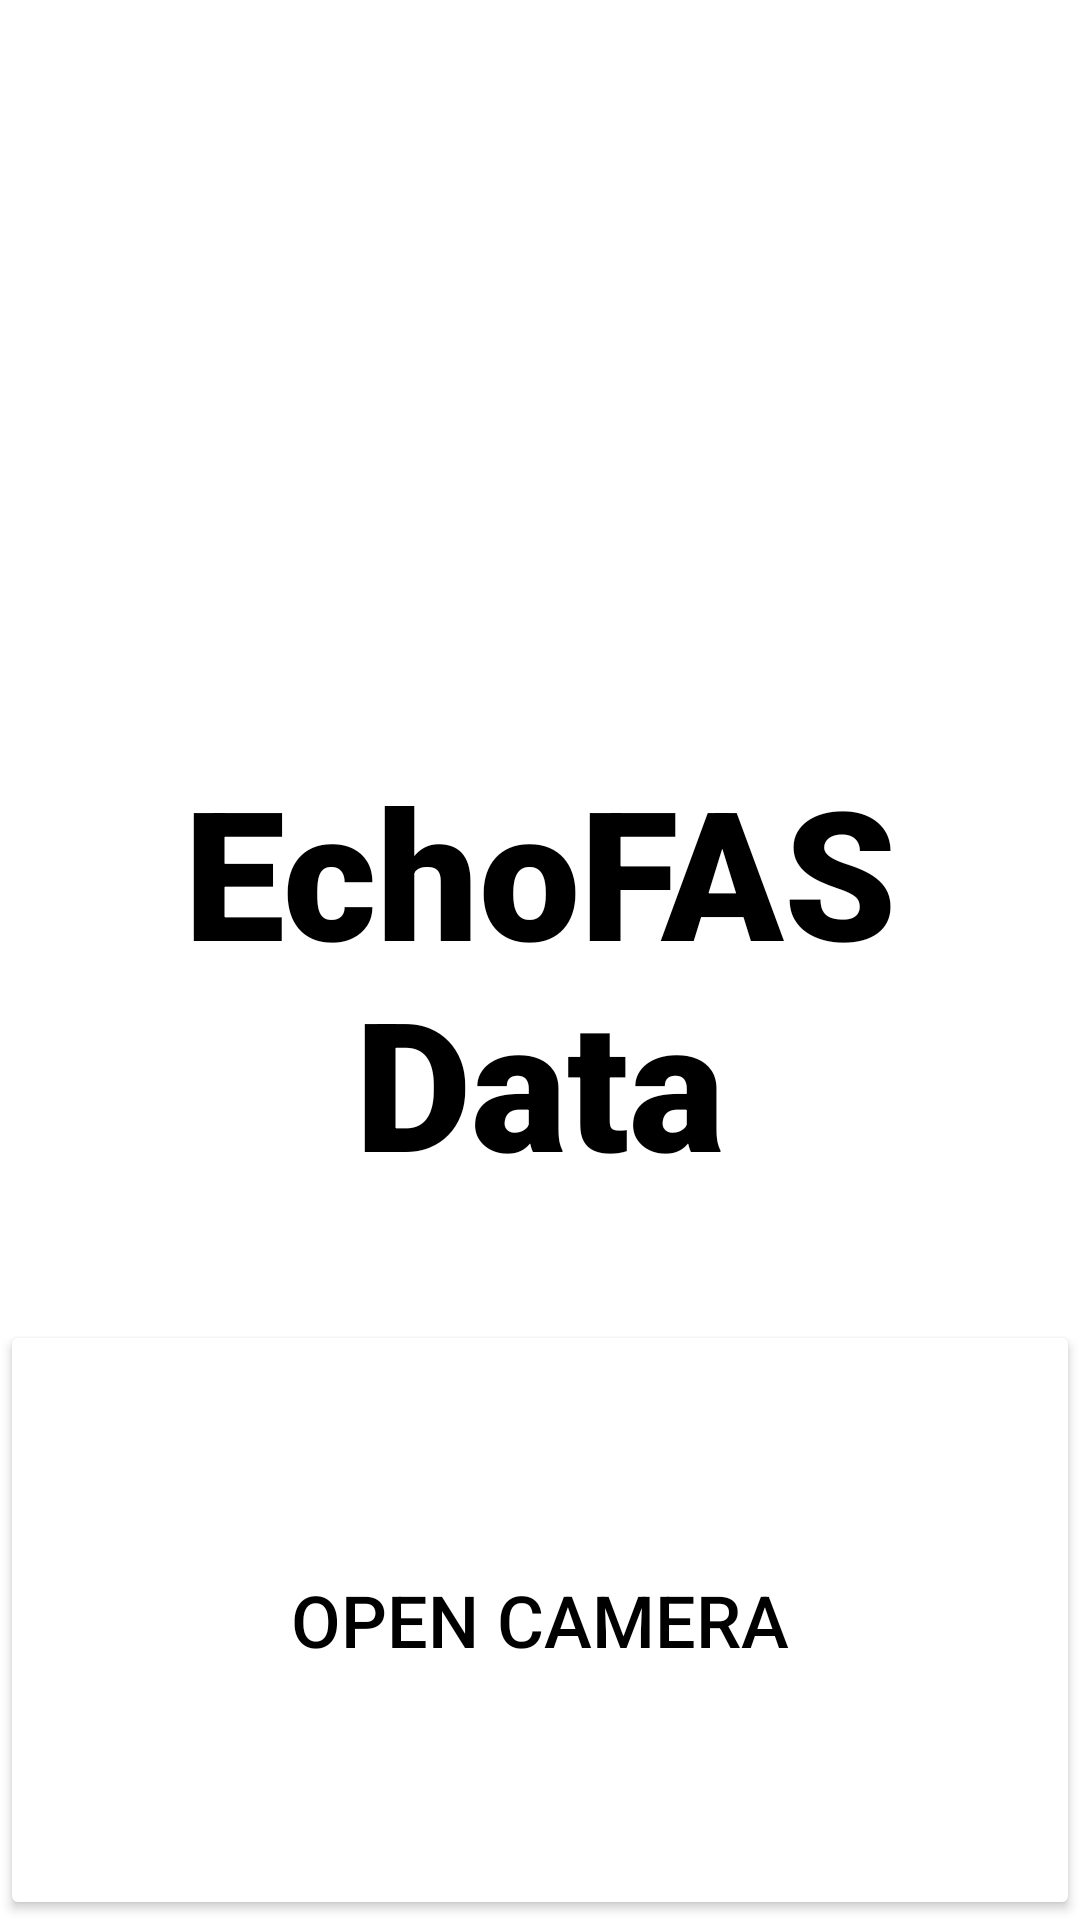

Here is an Android app screen rendered from its layout file. Give the layout XML and the strings, colors and styles it references.
<!-- AndroidManifest.xml: application theme Theme.EchoFASDataCollection -->
<!-- res/layout/activity_main.xml -->
<?xml version="1.0" encoding="utf-8"?>
<androidx.constraintlayout.widget.ConstraintLayout xmlns:android="http://schemas.android.com/apk/res/android"
    xmlns:app="http://schemas.android.com/apk/res-auto"
    xmlns:tools="http://schemas.android.com/tools"
    android:layout_width="match_parent"
    android:layout_height="match_parent"
    android:background="@color/white"
    tools:context=".MainActivity">

    <TextView
        android:id="@+id/textView"
        android:layout_width="0dp"
        android:layout_height="0dp"
        android:layout_marginTop="250dp"
        android:background="@color/white"
        android:fontFamily="sans-serif-black"
        android:text="@string/app_name"
        android:textAlignment="center"
        android:textAppearance="@style/TextAppearance.AppCompat.Large"
        android:textColor="@color/black"
        android:textSize="60sp"
        app:layout_constraintBottom_toTopOf="@+id/start_btn"
        app:layout_constraintEnd_toEndOf="parent"
        app:layout_constraintStart_toStartOf="parent"
        app:layout_constraintTop_toTopOf="parent" />

    <Button
        android:id="@+id/start_btn"
        android:layout_width="0dp"
        android:layout_height="200dp"
        android:backgroundTint="@color/white"
        android:text="@string/start_btn_txt"
        android:textAlignment="center"
        android:textColor="@color/black"
        android:textSize="24sp"
        app:iconTint="@color/white"
        app:layout_constraintBottom_toBottomOf="parent"
        app:layout_constraintEnd_toEndOf="parent"
        app:layout_constraintStart_toStartOf="parent"
        app:rippleColor="@color/white" />

</androidx.constraintlayout.widget.ConstraintLayout>
<!-- resources referenced by this layout -->
<resources>
  <string name="app_name">EchoFAS Data</string>
  <string name="start_btn_txt">OPEN CAMERA</string>
  <style name="Theme.EchoFASDataCollection" parent="Theme.MaterialComponents.DayNight.NoActionBar">
          
          <item name="colorPrimary">@color/purple_500</item>
          <item name="colorPrimaryVariant">@color/purple_700</item>
          <item name="colorOnPrimary">@color/white</item>
          
          <item name="colorSecondary">@color/teal_200</item>
          <item name="colorSecondaryVariant">@color/teal_700</item>
          <item name="colorOnSecondary">@color/black</item>
          
          <item name="android:statusBarColor" tools:targetApi="l">?attr/colorPrimaryVariant</item>
          
      </style>
  <!-- not gathered from this repository: default colours our renderer supplied (Android Studio template values) -->
  <color name="purple_500">#FF6200EE</color>
  <color name="purple_700">#FF3700B3</color>
  <color name="teal_200">#FF03DAC5</color>
  <color name="teal_700">#FF018786</color>
  <color name="black">#FF000000</color>
  <color name="white">#FFFFFFFF</color>
</resources>
